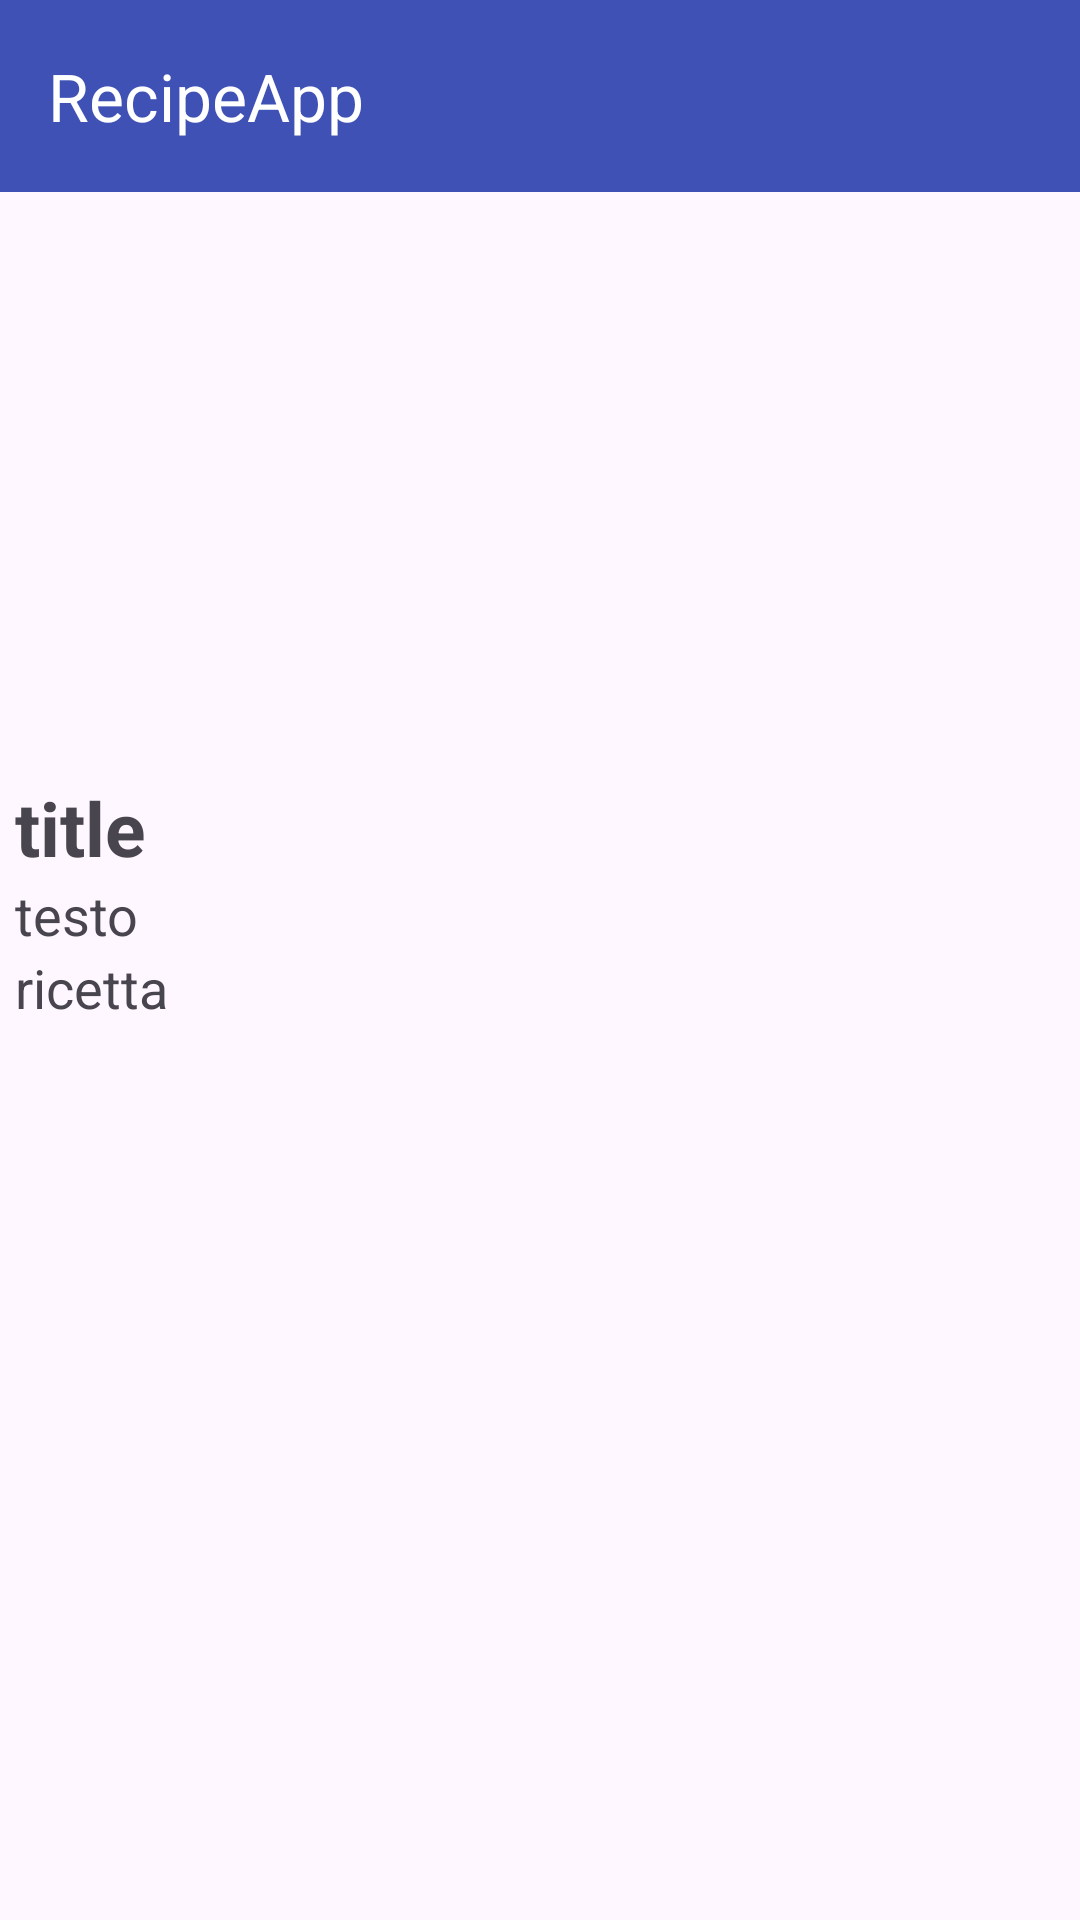

Reconstruct the res/layout file that produces this screen, plus the resources it refers to.
<!-- AndroidManifest.xml: application theme Theme.RecipeAppChallenge -->
<!-- res/layout/activity_recipe_detail.xml -->
<?xml version="1.0" encoding="utf-8"?>
<LinearLayout xmlns:android="http://schemas.android.com/apk/res/android"
    xmlns:app="http://schemas.android.com/apk/res-auto"
    xmlns:tools="http://schemas.android.com/tools"
    android:layout_width="match_parent"
    android:layout_height="match_parent"
    android:orientation="vertical"
    tools:context=".RecipeDetailActivity">

    <com.google.android.material.appbar.AppBarLayout
        android:layout_width="match_parent"
        android:layout_height="wrap_content">

        <androidx.appcompat.widget.Toolbar
            android:id="@+id/toolbar"
            android:layout_width="match_parent"
            android:layout_height="wrap_content"
            app:title="RecipeApp"
            app:titleTextColor="@color/white"
            android:background="#3F51B5"/>

    </com.google.android.material.appbar.AppBarLayout>

    <include layout="@layout/content_detail" />

</LinearLayout>
<!-- res/layout/content_detail.xml (included above) -->
<?xml version="1.0" encoding="utf-8"?>
<ScrollView
    android:layout_width="match_parent"
    android:layout_height="wrap_content"
    xmlns:android="http://schemas.android.com/apk/res/android">

    <LinearLayout
        xmlns:tools="http://schemas.android.com/tools"
        android:layout_width="match_parent"
        android:layout_height="wrap_content"
        android:orientation="vertical"
        tools:showIn="@layout/activity_recipe_detail"
        tools:context=".RecipeDetailActivity">

    <ImageView
        android:id="@+id/image_recipe"
        android:layout_width="170dp"
        android:layout_height="170dp"
        android:layout_marginTop="15dp"
        android:layout_gravity="center" />

    <TextView
        android:id="@+id/textView_detailTitle"
        android:layout_width="match_parent"
        android:layout_height="wrap_content"
        android:text="@string/title"
        android:layout_marginStart="5dp"
        android:layout_marginEnd="5dp"
        android:layout_marginTop="10dp"
        android:textSize="25sp"
        android:textStyle="bold"/>

    <TextView
        android:id="@+id/textView_detailText"
        android:layout_width="match_parent"
        android:layout_height="wrap_content"
        android:text="@string/testo"
        android:layout_marginStart="5dp"
        android:layout_marginEnd="5dp"
        android:textSize="18sp" />

    <TextView
        android:id="@+id/textView_detailIngredients"
        android:layout_width="match_parent"
        android:layout_height="wrap_content"
        android:text="@string/ricetta"
        android:layout_marginStart="5dp"
        android:layout_marginEnd="5dp"
        android:textSize="18sp" />

    </LinearLayout>


</ScrollView>
<!-- resources referenced by this layout -->
<resources>
  <string name="ricetta">ricetta</string>
  <string name="testo">testo</string>
  <string name="title">title</string>
  <style name="Theme.RecipeAppChallenge" parent="Base.Theme.RecipeAppChallenge" />
  <style name="Base.Theme.RecipeAppChallenge" parent="Theme.Material3.DayNight.NoActionBar">
          
          
      </style>
  <!-- not gathered from this repository: default colours our renderer supplied (Android Studio template values) -->
  <color name="white">#FFFFFFFF</color>
</resources>
